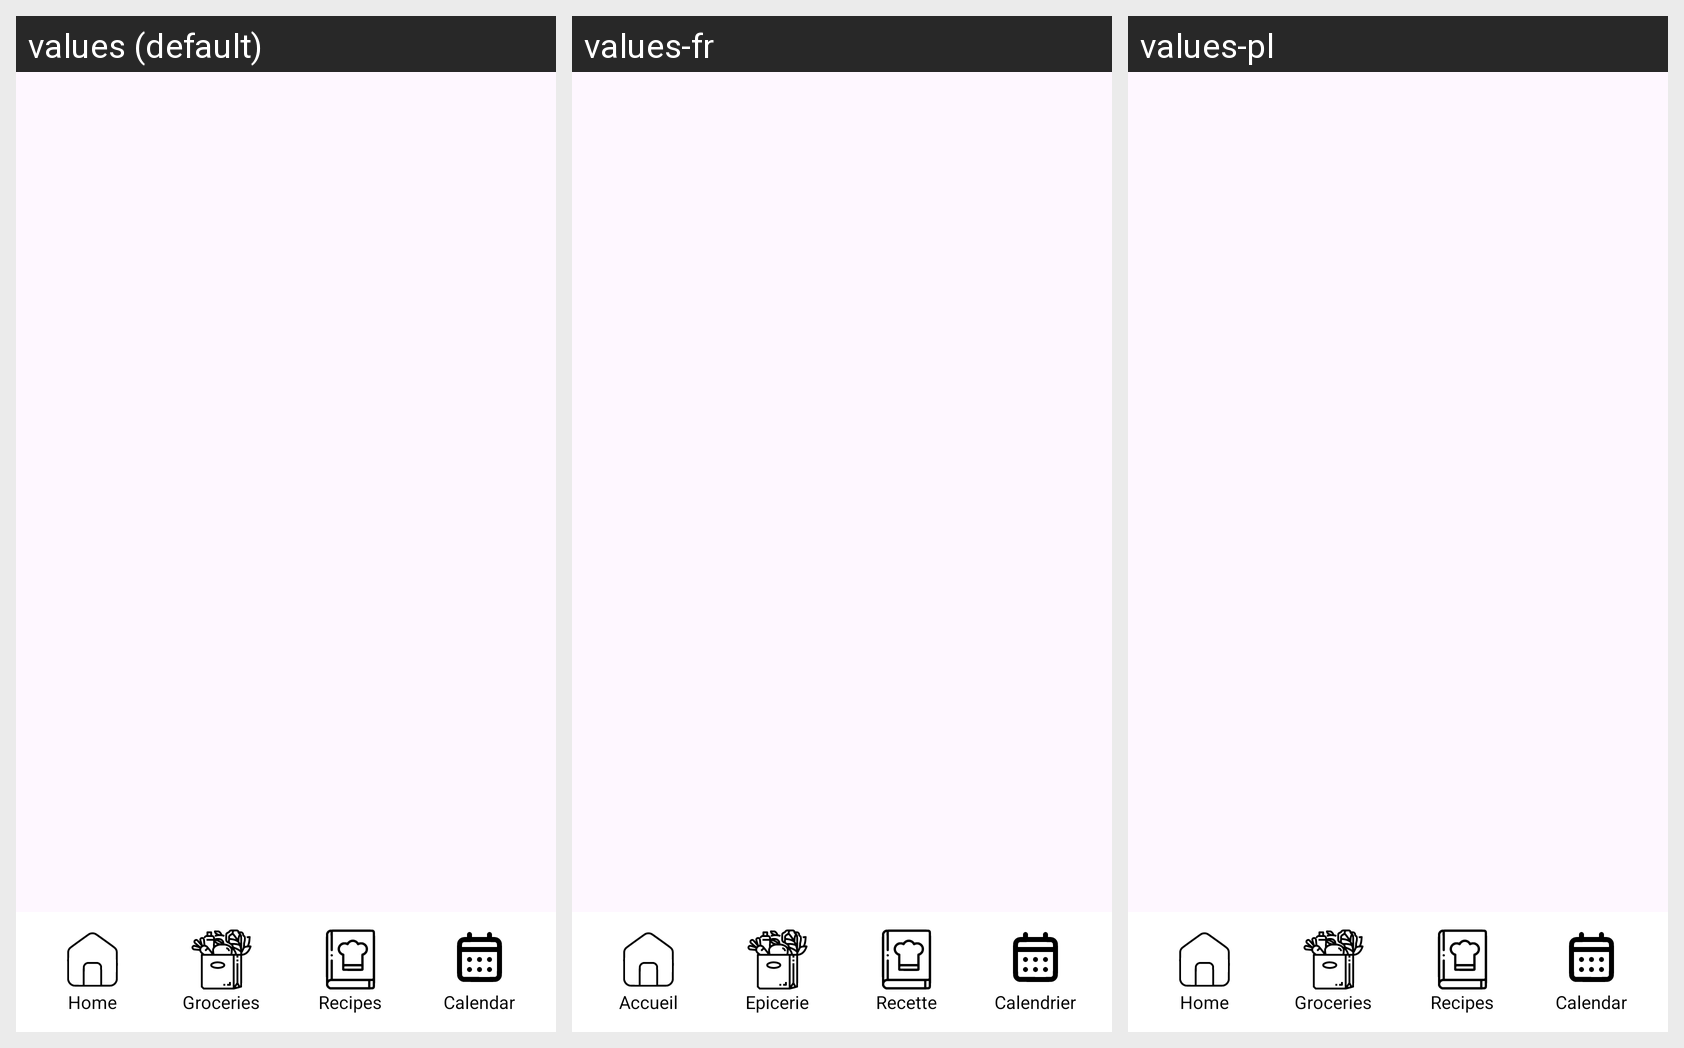

The same Android screen rendered under several of its app's locales, left to right. List the strings drawn on it with the default value and each locale's translation.
Android screen res/layout/navigation_bar.xml rendered under 3 locales, left to right: values (default), values-fr, values-pl. Device: Nexus 5 (rendered at 1080×1920; each locale shown at half size, 540×960, under a caption strip naming it); theme Theme.GFaim.
Strings drawn on this screen, with the default value and each locale's value (text and hints the layout hard-codes, and strings that could not be matched under every locale, appear in the picture but are not listed):

Home
  values: Home
  values-fr: Accueil
  values-pl: Home  [not translated; the default value is used]

Groceries
  values: Groceries
  values-fr: Epicerie
  values-pl: Groceries  [not translated; the default value is used]

Recipes
  values: Recipes
  values-fr: Recette
  values-pl: Recipes  [not translated; the default value is used]

Calendar
  values: Calendar
  values-fr: Calendrier
  values-pl: Calendar  [not translated; the default value is used]
